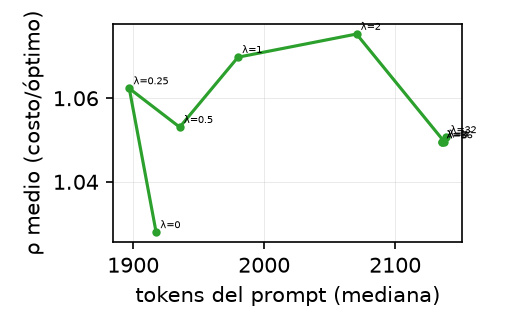

The file beside this chart, header and first rows:
q, lam, tokens, tree_time, tree_edges, rho
0, 0, 1099, 461.3, 84, 1.0
0, 0.25, 1116, 477.9, 76, 1.011
0, 0.5, 1116, 514.2, 70, 1.011
0, 1, 1117, 515.3, 70, 1.012
0, 2, 1217, 538.2, 69, 1.014
0, 4, 1224, 557.8, 69, 1.014
0, 8, 1301, 579.8, 65, 1.014
0, 16, 1301, 579.8, 65, 1.014
0, 32, 1301, 579.8, 65, 1.014
1, 0, 1927, 500.1, 76, 1.013
1, 0.25, 1615, 515.5, 62, 1.021
1, 0.5, 1625, 516.9, 62, 1.021
1, 1, 2110, 534.6, 62, 1
1, 2, 2219, 556.1, 62, 1
1, 4, 2203, 583.7, 60, 1
1, 8, 2203, 583.7, 60, 1
1, 16, 2203, 583.7, 60, 1
1, 32, 2203, 583.7, 60, 1
2, 0, 2692, 718.7, 120, 1
2, 0.25, 2217, 731.9, 105, 1
2, 0.5, 2566, 754.9, 105, 1
2, 1, 2604, 763.9, 104, 1
2, 2, 2590, 881.6, 96, 1
2, 4, 2670, 789.7, 87, 1
2, 8, 2682, 799.1, 88, 1
2, 16, 2436, 893.8, 90, 1
2, 32, 2436, 893.8, 90, 1
3, 0, 894, 469, 53, 1.0
3, 0.25, 871, 470.3, 51, 1.0
3, 0.5, 871, 470.3, 51, 1.0
3, 1, 871, 470.3, 51, 1.0
3, 2, 871, 470.3, 51, 1.0
3, 4, 839, 490.8, 52, 1.0
3, 8, 884, 493.3, 50, 1.0
3, 16, 884, 493.3, 50, 1.0
3, 32, 957, 540, 51, 1.0
4, 0, 2127, 668.2, 99, 1
4, 0.25, 2011, 680.7, 84, 1.003
4, 0.5, 2074, 684.3, 84, 1.003
4, 1, 1528, 691.7, 84, 1.003
4, 2, 1556, 695.1, 83, 1.003
4, 4, 1534, 699.1, 83, 1.003
4, 8, 1571, 715.9, 82, 1.003
4, 16, 1571, 715.9, 82, 1.003
4, 32, 2136, 868.8, 80, 1.003
5, 0, 1313, 498.7, 68, 1.223
5, 0.25, 1457, 518, 62, 1.742
5, 0.5, 1457, 518, 62, 1.742
5, 1, 1451, 521.1, 62, 1.747
5, 2, 1466, 523.7, 61, 1.747
5, 4, 1552, 571.3, 64, 1.223
5, 8, 1552, 571.3, 64, 1.223
5, 16, 1552, 571.3, 64, 1.223
5, 32, 1552, 571.3, 64, 1.223
6, 0, 2424, 930.6, 127, 1
6, 0.25, 2493, 959.3, 113, 1
6, 0.5, 2583, 990.3, 107, 1.003
6, 1, 2609, 983.6, 106, 1.003
6, 2, 2650, 1012, 105, 1.003
6, 4, 2691, 1043, 106, 1.003
... 120 more rows
